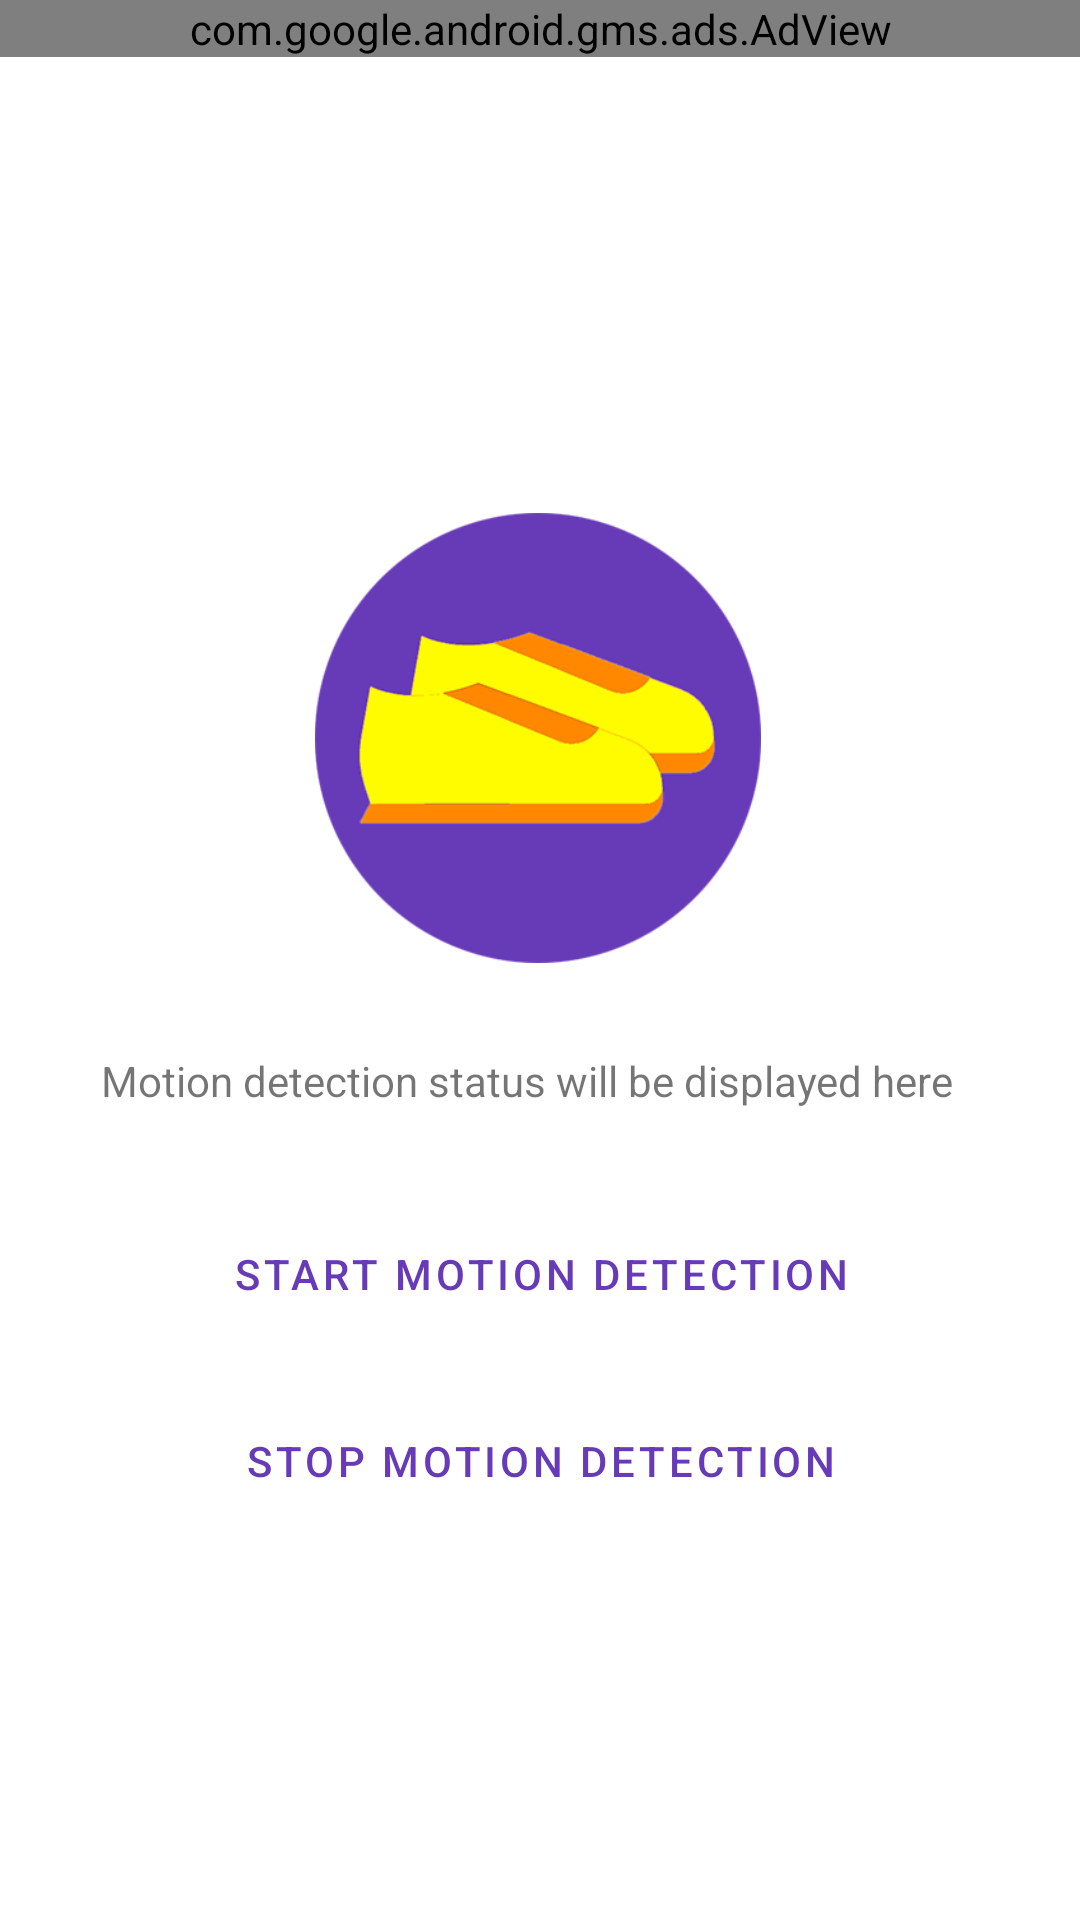

Reconstruct the res/layout file that produces this screen, plus the resources it refers to.
<!-- AndroidManifest.xml: application theme AppTheme -->
<!-- res/layout/fragment_motion_detection.xml -->
<?xml version="1.0" encoding="utf-8"?>
<androidx.constraintlayout.widget.ConstraintLayout xmlns:android="http://schemas.android.com/apk/res/android"
    xmlns:tools="http://schemas.android.com/tools"
    android:layout_width="match_parent"
    android:layout_height="match_parent"
    xmlns:app="http://schemas.android.com/apk/res-auto">


    <Button
        android:id="@+id/bt_startMotionDetect"
        style="@style/Widget.MaterialComponents.Button.OutlinedButton"
        android:layout_width="280dp"
        android:layout_height="49dp"
        android:layout_marginStart="8dp"
        android:layout_marginEnd="8dp"
        android:layout_marginBottom="8dp"
        android:shadowColor="#673AB7"
        android:text="Start Motion Detection"
        android:textColor="#673AB7"
        app:cornerRadius="20dp"
        app:layout_constraintBottom_toBottomOf="parent"
        app:layout_constraintEnd_toEndOf="parent"
        app:layout_constraintHorizontal_bias="0.504"
        app:layout_constraintStart_toStartOf="parent"
        app:layout_constraintTop_toTopOf="parent"
        app:layout_constraintVertical_bias="0.686"
        app:rippleColor="#ffcc00"
        app:strokeColor="#ff9900" />

    <Button
        android:id="@+id/bt_stopMotionDetect"
        style="@style/Widget.MaterialComponents.Button.OutlinedButton"
        android:layout_width="280dp"
        android:layout_height="49dp"
        android:layout_marginStart="8dp"
        android:layout_marginEnd="8dp"
        android:layout_marginBottom="8dp"
        android:shadowColor="#673AB7"
        android:text="Stop Motion Detection"
        android:textColor="#673AB7"
        app:cornerRadius="20dp"
        app:layout_constraintBottom_toBottomOf="parent"
        app:layout_constraintEnd_toEndOf="parent"
        app:layout_constraintHorizontal_bias="0.504"
        app:layout_constraintStart_toStartOf="parent"
        app:layout_constraintTop_toTopOf="parent"
        app:layout_constraintVertical_bias="0.793"
        app:rippleColor="#ffcc00"
        app:strokeColor="#ff9900" />

    <TextView
        android:id="@+id/tv_motion"
        android:layout_width="293dp"
        android:layout_height="36dp"
        android:layout_marginStart="8dp"
        android:layout_marginTop="8dp"
        android:layout_marginEnd="8dp"
        android:layout_marginBottom="8dp"
        android:text="Motion detection status will be displayed here"
        app:layout_constraintBottom_toBottomOf="parent"
        app:layout_constraintEnd_toEndOf="parent"
        app:layout_constraintStart_toStartOf="parent"
        app:layout_constraintTop_toTopOf="parent"
        app:layout_constraintVertical_bias="0.583" />

    <ImageView
        android:id="@+id/imageView2"
        android:layout_width="150dp"
        android:layout_height="150dp"
        android:layout_marginStart="8dp"
        android:layout_marginTop="8dp"
        android:layout_marginEnd="8dp"
        android:layout_marginBottom="8dp"
        app:layout_constraintBottom_toTopOf="@+id/tv_motion"
        app:layout_constraintEnd_toEndOf="parent"
        app:layout_constraintHorizontal_bias="0.497"
        app:layout_constraintStart_toStartOf="parent"
        app:layout_constraintTop_toTopOf="parent"
        app:layout_constraintVertical_bias="0.882"
        app:srcCompat="@drawable/shoes" />

    <com.google.android.gms.ads.AdView xmlns:ads="http://schemas.android.com/apk/res-auto"
        android:id="@+id/adView"
        android:layout_width="match_parent"
        android:layout_height="wrap_content"
        android:layout_alignParentBottom="true"
        android:layout_centerHorizontal="true"
        android:layout_marginBottom="8dp"
        ads:adSize="BANNER"
        ads:adUnitId="ca-app-pub-4686298843634340/1009494108"
        ads:layout_constraintBottom_toBottomOf="parent"
        ads:layout_constraintTop_toTopOf="parent"
        ads:layout_constraintVertical_bias="0.0"
        tools:layout_editor_absoluteX="0dp"></com.google.android.gms.ads.AdView>

</androidx.constraintlayout.widget.ConstraintLayout>
<!-- resources referenced by this layout -->
<resources>
  <!-- drawable shoes: png bitmap (drawable-hdpi, 161955 bytes) -->
  <style name="AppTheme" parent="Theme.MaterialComponents.Light.NoActionBar">
          
          <item name="colorPrimary">@color/colorPrimary</item>
          <item name="colorPrimaryDark">#000</item>
          <item name="colorAccent">#673AB7</item>
      </style>
  <color name="colorPrimary">#ffcc00</color>
</resources>
